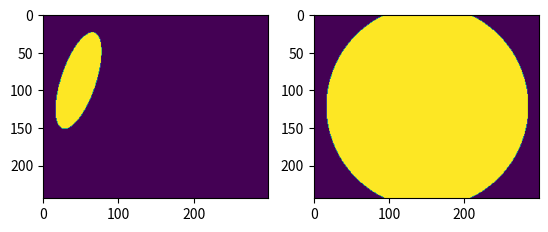

Python code for this plot:
"""Utility methods for generating gazemaps."""

import numpy as np
import matplotlib.pyplot as plt
 
from scipy import ndimage

height_to_eyeball_radius_ratio = 1.1
eyeball_radius_to_iris_diameter_ratio = 1.0



def rotateImage(img, angle, pivot):
    pivot = np.array(pivot, dtype=np.int16)
    padX = [img.shape[1] - pivot[0], pivot[0]]
    padY = [img.shape[0] - pivot[1], pivot[1]]
    imgP = np.pad(img, [padY, padX], 'constant')
    imgR = ndimage.rotate(imgP, angle, reshape=False, order = 0)
    return imgR[padY[0] : -padY[1], padX[0] : -padX[1]]


def _ellipse_in_shape(shape, center, radii, rotation=0.):
    """Generate coordinates of points within ellipse bounded by shape.
    """
    r_lim, c_lim = np.ogrid[0:float(shape[0]), 0:float(shape[1])]
    r_org, c_org = center
    r_rad, c_rad = radii
    rotation %= np.pi
    sin_alpha, cos_alpha = np.sin(rotation), np.cos(rotation)
    r, c = (r_lim - r_org), (c_lim - c_org)
    distances = ((r * cos_alpha + c * sin_alpha) / r_rad) ** 2 \
                + ((r * sin_alpha - c * cos_alpha) / c_rad) ** 2
    return np.nonzero(distances < 1)


def ellipse(r, c, r_radius, c_radius, shape=None, rotation=0.):
    """Generate coordinates of pixels within ellipse.
    """
    center = np.array([r, c])
    radii = np.array([r_radius, c_radius])
    # allow just rotation with in range +/- 180 degree
    rotation %= np.pi

    # compute rotated radii by given rotation
    r_radius_rot = abs(r_radius * np.cos(rotation)) \
                   + c_radius * np.sin(rotation)
    c_radius_rot = r_radius * np.sin(rotation) \
                   + abs(c_radius * np.cos(rotation))
    # The upper_left and lower_right corners of the smallest rectangle
    # containing the ellipse.
    radii_rot = np.array([r_radius_rot, c_radius_rot])
    upper_left = np.ceil(center - radii_rot).astype(int)
    lower_right = np.floor(center + radii_rot).astype(int)

    if shape is not None:
        # Constrain upper_left and lower_right by shape boundary.
        upper_left = np.maximum(upper_left, np.array([0, 0]))
        lower_right = np.minimum(lower_right, np.array(shape[:2]) - 1)

    shifted_center = center - upper_left
    bounding_shape = lower_right - upper_left + 1

    rr, cc = _ellipse_in_shape(bounding_shape, shifted_center, radii, rotation)
    rr.flags.writeable = True
    cc.flags.writeable = True
    rr += upper_left[0]
    cc += upper_left[1]
    return rr, cc



def from_gaze2d(gaze, output_size, scale=1.0):
    """Generate a normalized pictorial representation of 3D gaze direction."""
    gazemaps = []
    
    oh, ow = np.round(scale * np.asarray(output_size)).astype(np.int32)
    
    ## calculate center and radius for eyeballs 
    oh_2 = int(np.round(0.5 * oh))
    ow_2 = int(np.round(0.5 * ow))
    r = int(height_to_eyeball_radius_ratio * oh_2)
    
    ## calculate params for ellipse
    theta, phi = gaze
    theta = -theta
    sin_theta = np.sin(theta)
    cos_theta = np.cos(theta)
    sin_phi = np.sin(phi)
    cos_phi = np.cos(phi)

    # Draw iris
    eyeball_radius = int(height_to_eyeball_radius_ratio * oh_2)
    
    iris_radius_angle = np.arcsin(0.5 * eyeball_radius_to_iris_diameter_ratio)
    iris_radius = eyeball_radius_to_iris_diameter_ratio * eyeball_radius
    iris_distance = float(eyeball_radius) * np.cos(iris_radius_angle)
    iris_offset = np.asarray([ -iris_distance * sin_phi * cos_theta,
                                iris_distance * sin_theta,
                                ])
    
    iris_centre = np.asarray([ow_2, oh_2]) + iris_offset
    angle = np.degrees(np.arctan2(iris_offset[1], iris_offset[0]))
    ellipse_max = eyeball_radius_to_iris_diameter_ratio * iris_radius
    ellipse_min = np.abs(ellipse_max * cos_phi * cos_theta)
    
    # Draw Iris
    gazemap = np.zeros((oh, ow), dtype=np.float32)
    rr, cc = ellipse(r = iris_centre[1], c = iris_centre[0], r_radius = ellipse_max/2, c_radius = ellipse_min/2, shape=(oh, ow), rotation=np.deg2rad(-angle) )
    gazemap[rr, cc] = 1
    # gazemap = rotateImage(gazemap, -angle, pivot = (iris_centre[0], iris_centre[1]))
    gazemaps.append(gazemap)

    # Draw eyeball
    gazemap = np.zeros((oh, ow), dtype=np.float32)
    rr, cc = ellipse(r = oh_2, c = ow_2, r_radius = r, c_radius = r, shape=(oh, ow))
    gazemap[rr, cc] = 1
    gazemaps.append(gazemap)
    
    return np.asarray(gazemaps)






def sanityCheck(gaze=(0.3,1.2), size = (244, 300), scale = 1.0):
    
    gazemap = from_gaze2d(gaze, size, scale)

    fig = plt.figure()
    
    ax1 = fig.add_subplot(1,2,1)
    ax1.imshow(gazemap[0, :])
    
    ax2 = fig.add_subplot(1,2,2)
    ax2.imshow(gazemap[1, :])

    plt.show()


sanityCheck()

# if __name__ == "__main__":
#     sanityCheck()
